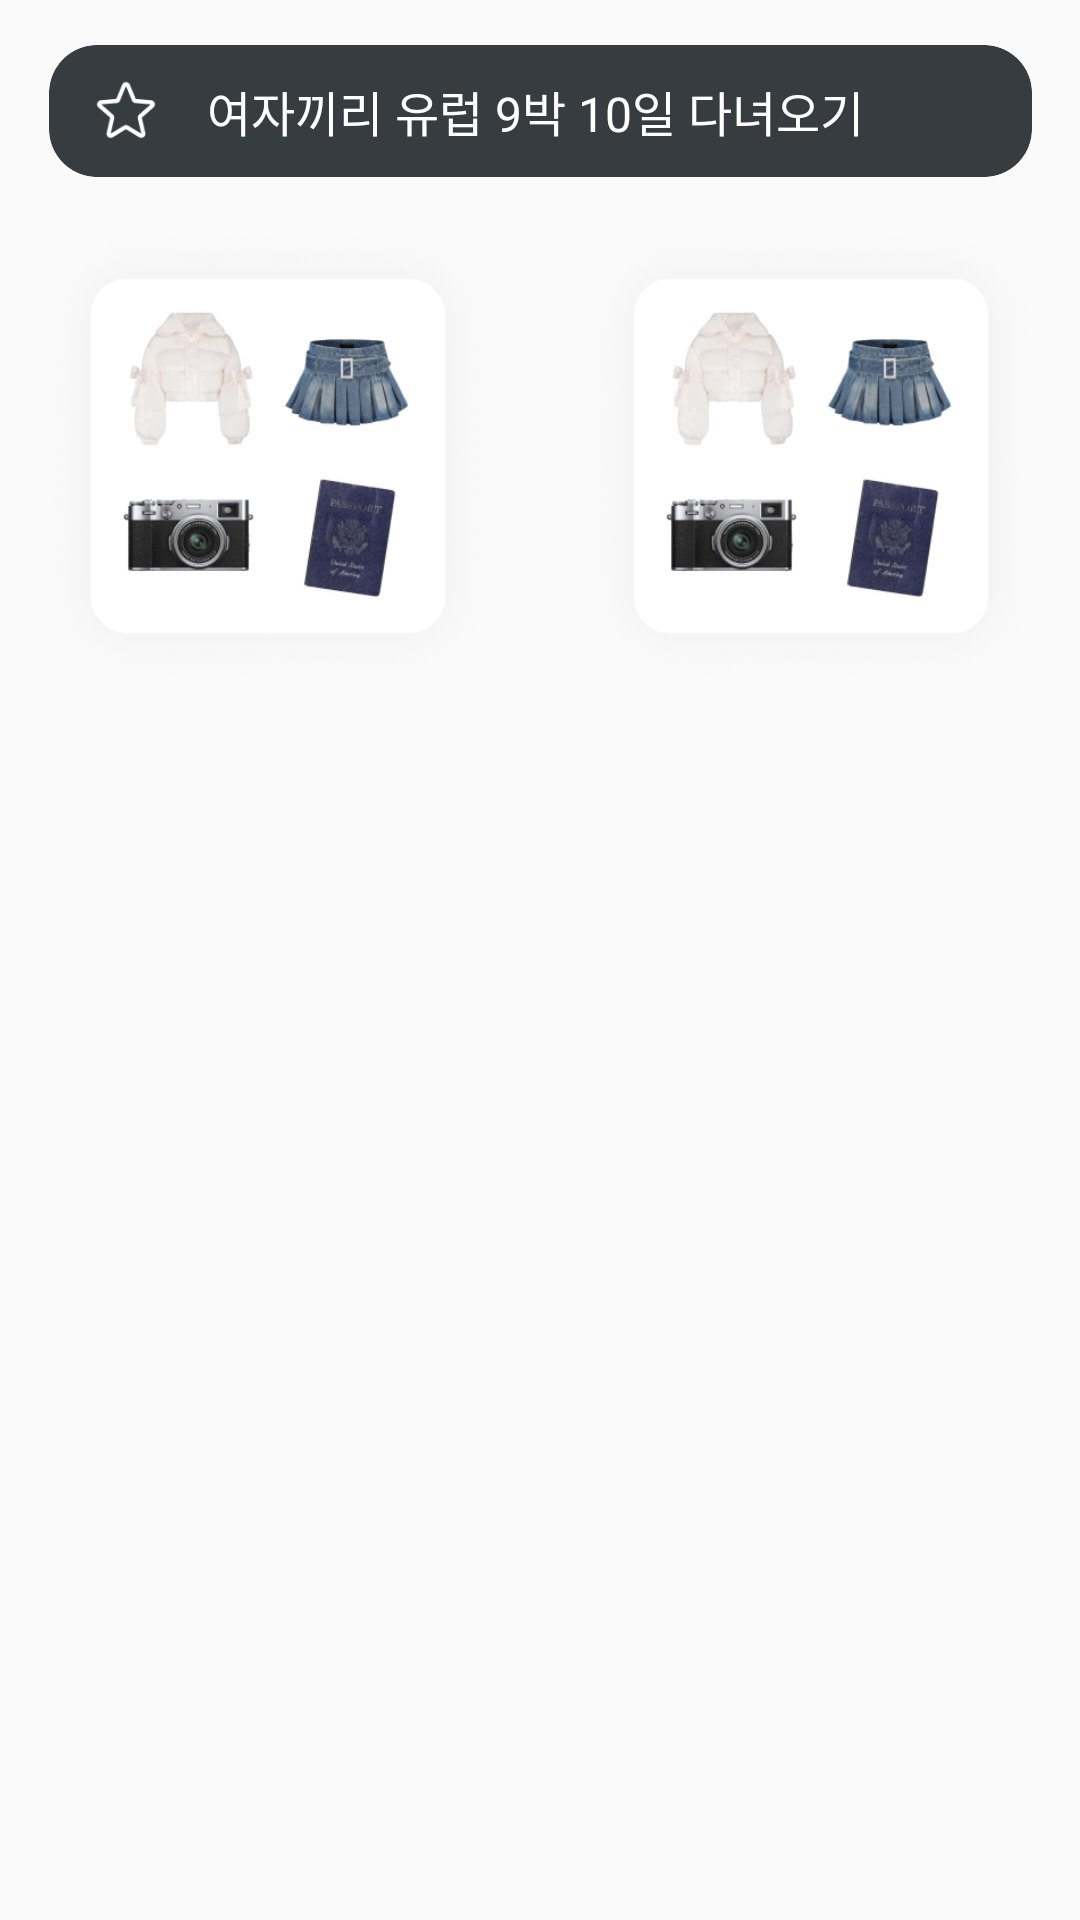

The Android layout XML behind this screen, and the referenced resources:
<!-- AndroidManifest.xml: application theme Theme.WhatsinmyLuggage -->
<!-- res/layout/fragment_post_preview_card.xml -->
<?xml version="1.0" encoding="utf-8"?>
<LinearLayout
    xmlns:android="http://schemas.android.com/apk/res/android"
    android:layout_width="match_parent"
    android:layout_height="wrap_content"
    android:orientation="vertical"
    android:gravity="center_horizontal">

    <View
        android:layout_width="match_parent"
        android:layout_height="15dp"
        android:background="@android:color/transparent" />

    <LinearLayout
        android:id="@+id/title"
        android:layout_width="328dp"
        android:layout_height="44dp"
        android:background="@drawable/frame5"
        android:orientation="horizontal"
        android:gravity="center_vertical">

        <ImageButton
            android:id="@+id/btnBookmark"
            android:layout_width="22dp"
            android:layout_height="22dp"
            android:layout_marginStart="15dp"
            android:background="@drawable/ic_star_empty" />

        <TextView
            android:id="@+id/postTitle"
            android:layout_width="wrap_content"
            android:layout_height="wrap_content"
            android:layout_marginStart="16dp"
            android:text="여자끼리 유럽 9박 10일 다녀오기"
            android:textColor="@color/white"
            android:textSize="16sp" />



    </LinearLayout>

    <View
        android:layout_width="match_parent"
        android:layout_height="15dp"
        android:background="@android:color/transparent" />

    <LinearLayout
        android:id="@+id/image"
        android:layout_width="wrap_content"
        android:layout_height="match_parent"
        android:orientation="horizontal">

        <ImageButton
            android:id="@+id/imgRandom"
            android:layout_width="156dp"
            android:layout_height="156dp"
            android:layout_weight="1"
            android:background="@drawable/front2" />

        <View
            android:layout_width="25dp"
            android:layout_height="match_parent"
            android:background="@android:color/transparent" />

        <ImageButton
            android:id="@+id/imgCarrier"
            android:layout_width="156dp"
            android:layout_height="156dp"
            android:layout_weight="1"
            android:background="@drawable/front2" />
    </LinearLayout>
</LinearLayout>
<!-- resources referenced by this layout -->
<resources>
  <color name="white">#FFFFFFFF</color>
  <!-- drawable frame5: png bitmap (drawable, 5246 bytes) -->
  <!-- drawable front2: png bitmap (drawable, 121330 bytes) -->
  <!-- drawable ic_star_empty: png bitmap (drawable, 1248 bytes) -->
  <style name="Theme.WhatsinmyLuggage" parent="Base.Theme.WhatsinmyLuggage" />
  <style name="Base.Theme.WhatsinmyLuggage" parent="Theme.AppCompat.DayNight.NoActionBar">
          
          <item name="colorPrimary">@color/colorPrimary</item>
          <item name="colorPrimaryDark">@color/colorPrimaryDark</item>
          <item name="colorAccent">@color/colorAccent</item>
          <item name="colorControlActivated">@color/editTextSelected</item> 
      </style>
  <color name="colorPrimary">#56ACF6</color>
  <color name="colorPrimaryDark">#FFFFFFFF</color>
  <color name="colorAccent">#56ACF6</color>
  <color name="editTextSelected">#56ACF6</color>
</resources>
